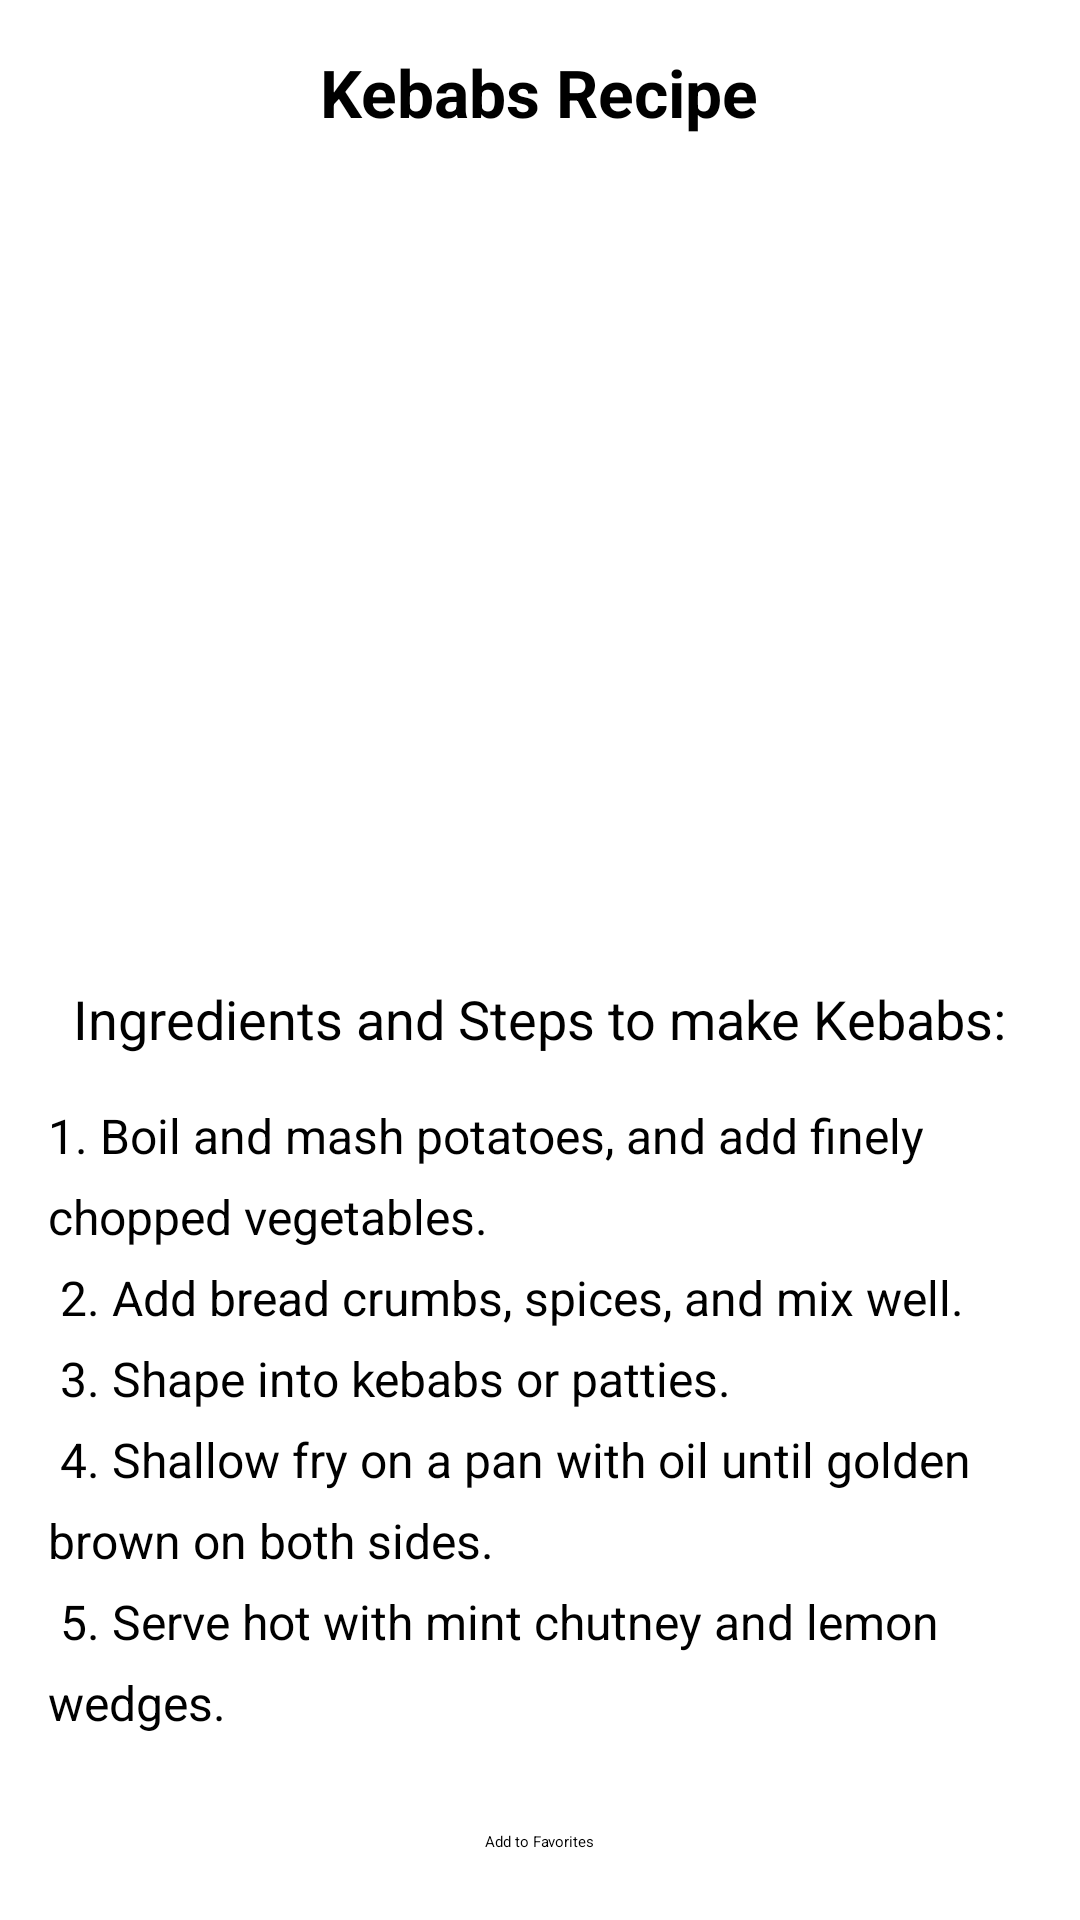

Reconstruct the res/layout file that produces this screen, plus the resources it refers to.
<!-- AndroidManifest.xml: application theme Theme.ExampleApplication -->
<!-- res/layout/activity_kebabs.xml -->
<?xml version="1.0" encoding="utf-8"?>
<ScrollView xmlns:android="http://schemas.android.com/apk/res/android"
    android:layout_width="match_parent"
    android:layout_height="match_parent">

    <LinearLayout
        android:layout_width="match_parent"
        android:layout_height="wrap_content"
        android:orientation="vertical"
        android:padding="16dp"
        android:gravity="center_horizontal">

        
        <TextView
            android:layout_width="wrap_content"
            android:layout_height="wrap_content"
            android:text="Kebabs Recipe"
            android:textSize="22sp"
            android:textStyle="bold"
            android:layout_gravity="center_horizontal"
            android:layout_marginBottom="16dp"/>

        
        <ImageView
            android:id="@+id/kebabsImage"
            android:layout_width="match_parent"
            android:layout_height="250dp"
            android:src="@drawable/kebabs"
            android:contentDescription="Kebabs Image"
            android:layout_marginBottom="16dp"/>

        
        <TextView
            android:id="@+id/recipeProcedure"
            android:layout_width="wrap_content"
            android:layout_height="wrap_content"
            android:text="Ingredients and Steps to make Kebabs:"
            android:textSize="18sp"
            android:layout_marginBottom="16dp"/>

        
        <TextView
            android:id="@+id/procedureSteps"
            android:layout_width="match_parent"
            android:layout_height="wrap_content"
            android:text="@string/kebabs_recipe_procedure"
            android:textSize="16sp"
            android:lineSpacingExtra="8dp"
            android:layout_marginBottom="16dp"/>

        
        <Button
            android:id="@+id/addFavoriteButton"
            android:layout_width="wrap_content"
            android:layout_height="wrap_content"
            android:text="Add to Favorites"
            android:layout_marginTop="16dp"
            android:layout_gravity="center_horizontal"/>

    </LinearLayout>
</ScrollView>
<!-- resources referenced by this layout -->
<resources>
  <string name="kebabs_recipe_procedure">
      1. Boil and mash potatoes, and add finely chopped vegetables.\n
      2. Add bread crumbs, spices, and mix well.\n
      3. Shape into kebabs or patties.\n
      4. Shallow fry on a pan with oil until golden brown on both sides.\n
      5. Serve hot with mint chutney and lemon wedges.
  </string>
  <style name="Theme.ExampleApplication" parent="Base.Theme.ExampleApplication">
          
          <item name="android:navigationBarColor">@android:color/transparent</item>
          <item name="android:statusBarColor">@android:color/transparent</item>
          <item name="android:windowLightStatusBar">?attr/isLightTheme</item>
      </style>
</resources>
